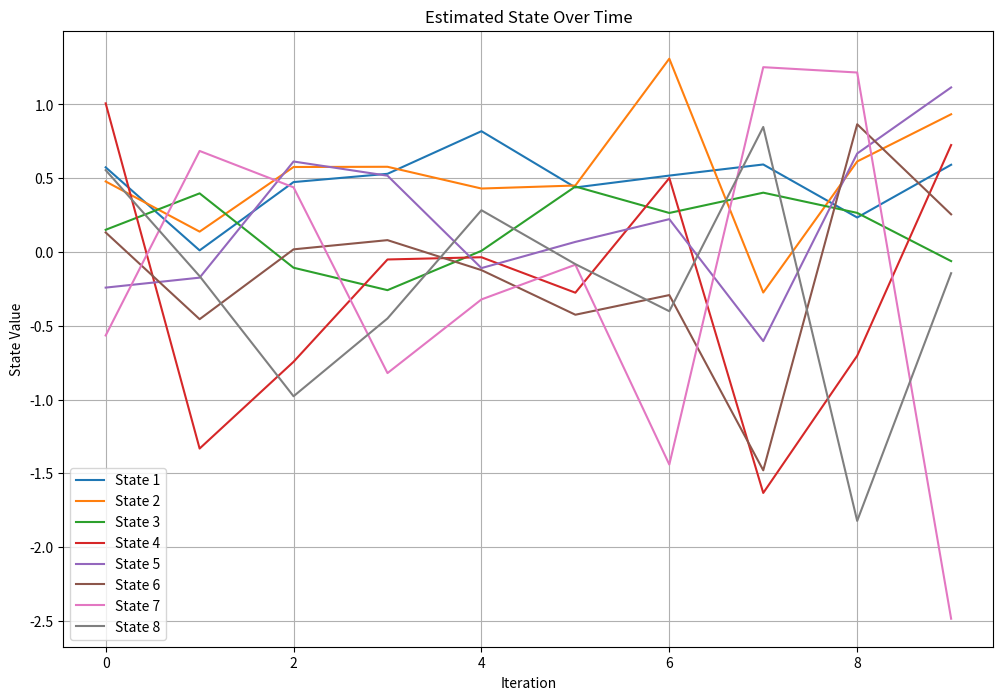
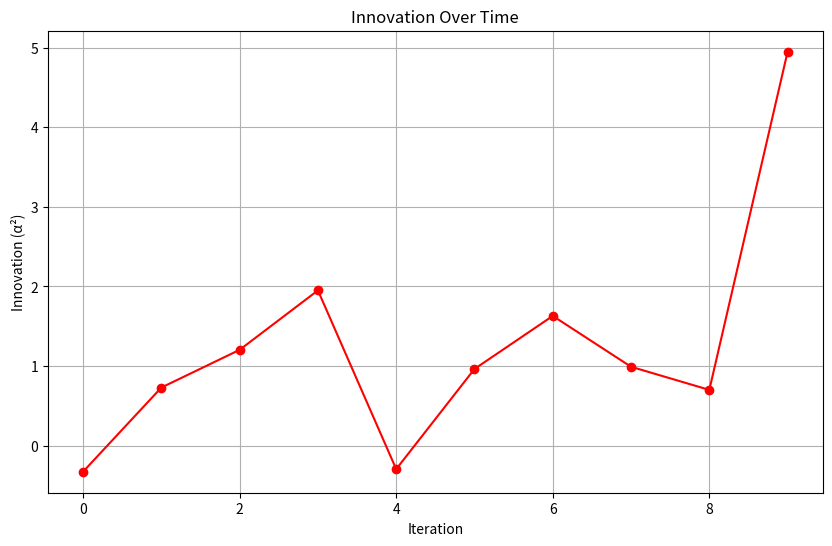
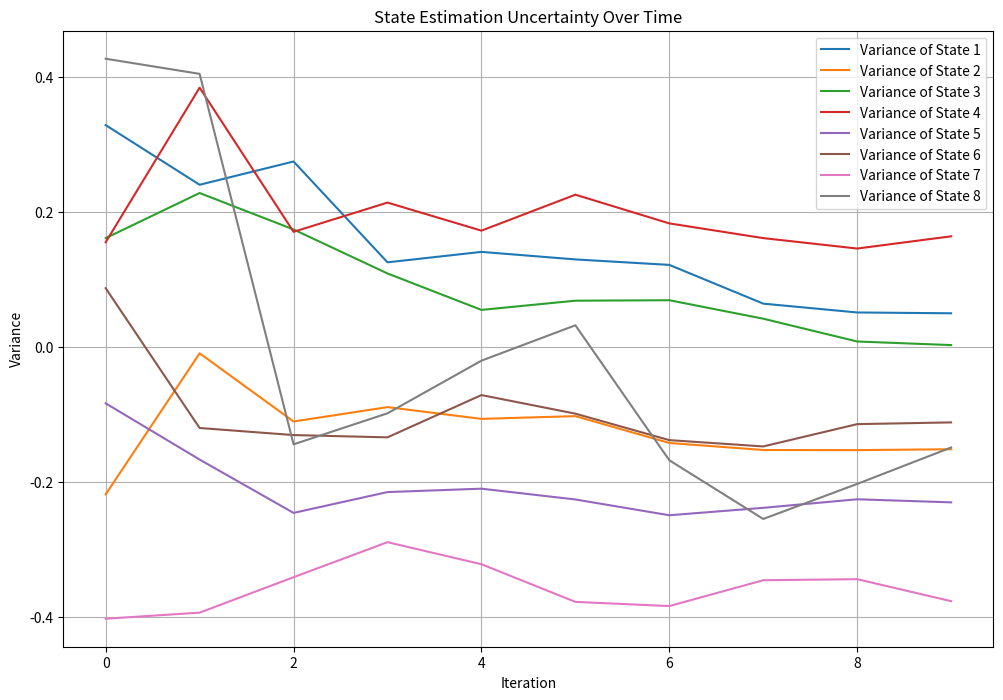

Python code for these plots, in order:
import numpy as np
import matplotlib.pyplot as plt


# Generieren einer zufälligen Matrix
def init_random_matrix(size_x, size_y=None):
    if size_y is None:
        size_y = size_x
    return np.random.rand(size_x, size_y)

# Darstellung der Zustände (Schätzung)
def plot_estimated_state(state_history):
    state_history = np.array(state_history)  # Convert to a numpy array for easier indexing
    num_states = state_history.shape[1]
    
    plt.figure(figsize=(12, 8))
    for i in range(num_states):
        plt.plot(state_history[:, i], label=f'State {i+1}')
    
    plt.title('Estimated State Over Time')
    plt.xlabel('Iteration')
    plt.ylabel('State Value')
    plt.legend()
    plt.grid(True)
    plt.show()

# Darstellung der Innovationen (Messabweichungen)
def plot_innovation(innovation_history):
    plt.figure(figsize=(10, 6))
    plt.plot(innovation_history, marker='o', linestyle='-', color='r')
    
    plt.title('Innovation Over Time')
    plt.xlabel('Iteration')
    plt.ylabel('Innovation (α²)')
    plt.grid(True)
    plt.show()

# Darstellung der Kovarianzmatrix (Messunsicherheit)
def plot_covariance_diagonal(covariance_history):
    covariance_history = np.array(covariance_history)
    num_states = covariance_history.shape[1]
    
    plt.figure(figsize=(12, 8))
    for i in range(num_states):
        plt.plot(covariance_history[:, i], label=f'Variance of State {i+1}')
    
    plt.title('State Estimation Uncertainty Over Time')
    plt.xlabel('Iteration')
    plt.ylabel('Variance')
    plt.legend()
    plt.grid(True)
    plt.show()

# Implementierung des der Formeln für den Filter
def filter_sequential(state_dim, measurement_dim, iterations):
    
    # Initialisierung der Matrizen
    A = init_random_matrix(state_dim, state_dim)
    G = init_random_matrix(measurement_dim, state_dim)
    Q = init_random_matrix(state_dim, state_dim)
    R = init_random_matrix(measurement_dim, measurement_dim)

    # Initialisierung der Zustands- und Kovarianzmatrix (setze auf 0)
    x = np.zeros((state_dim, 1))
    P = np.zeros((state_dim, state_dim))

    # Initialisierung der Listen für die Visualisierung
    state_history = []
    innovation_history = []
    covariance_history = []

    # Iterationen des Filters
    for k in range(1, iterations + 1):
        # Generiere zufällige Messung
        y = init_random_matrix(measurement_dim, 1)

        # Prediction
        x_pred = A @ x  # (1.2.5)
        P_pred = A @ P @ A.T + Q  # (1.2.6)

        # Update
        y_pred = G @ x_pred
        S = G @ P_pred @ G.T + R
        U = np.linalg.inv(S)  # (1.2.9)
        K = P_pred @ G.T @ U  # (1.2.8)
        
        # Innovation
        innovation = y - y_pred  # (1.2.7)
        x = x_pred + K @ innovation  # (1.2.2)
        P = (np.eye(state_dim) - K @ G) @ P_pred  # (1.2.3)
        alpha_squared = innovation.T @ U @ innovation  # (1.2.4)

        # Speichern der Werte für die Visualisierung
        state_history.append(x.flatten())
        innovation_history.append(alpha_squared[0][0])
        covariance_history.append(np.diag(P))

        # Ausgabe der Ergebnisse
        print(f"Iteration {k}:")
        print(f"Estimated state (x̂): \n{x}")
        print(f"Estimated covariance (P̂): \n{P}")
        print(f"Innovation (α²): \n{alpha_squared[0][0]}")
        print("--------------------")

    # Visualisierung der Ergebnisse
    plot_estimated_state(state_history)
    plot_innovation(innovation_history)
    plot_covariance_diagonal(covariance_history)

    # Rückgabe der finalen Werte
    return x, P, alpha_squared[0][0]

# Test der Implementierung mit 8-dimensionalen Zuständen und Messungen bei 10 Iterationen (Variablen anpassbar)
state_dim = 8
measurement_dim = 8
num_iterations = 10
filter_sequential(state_dim, measurement_dim, num_iterations)